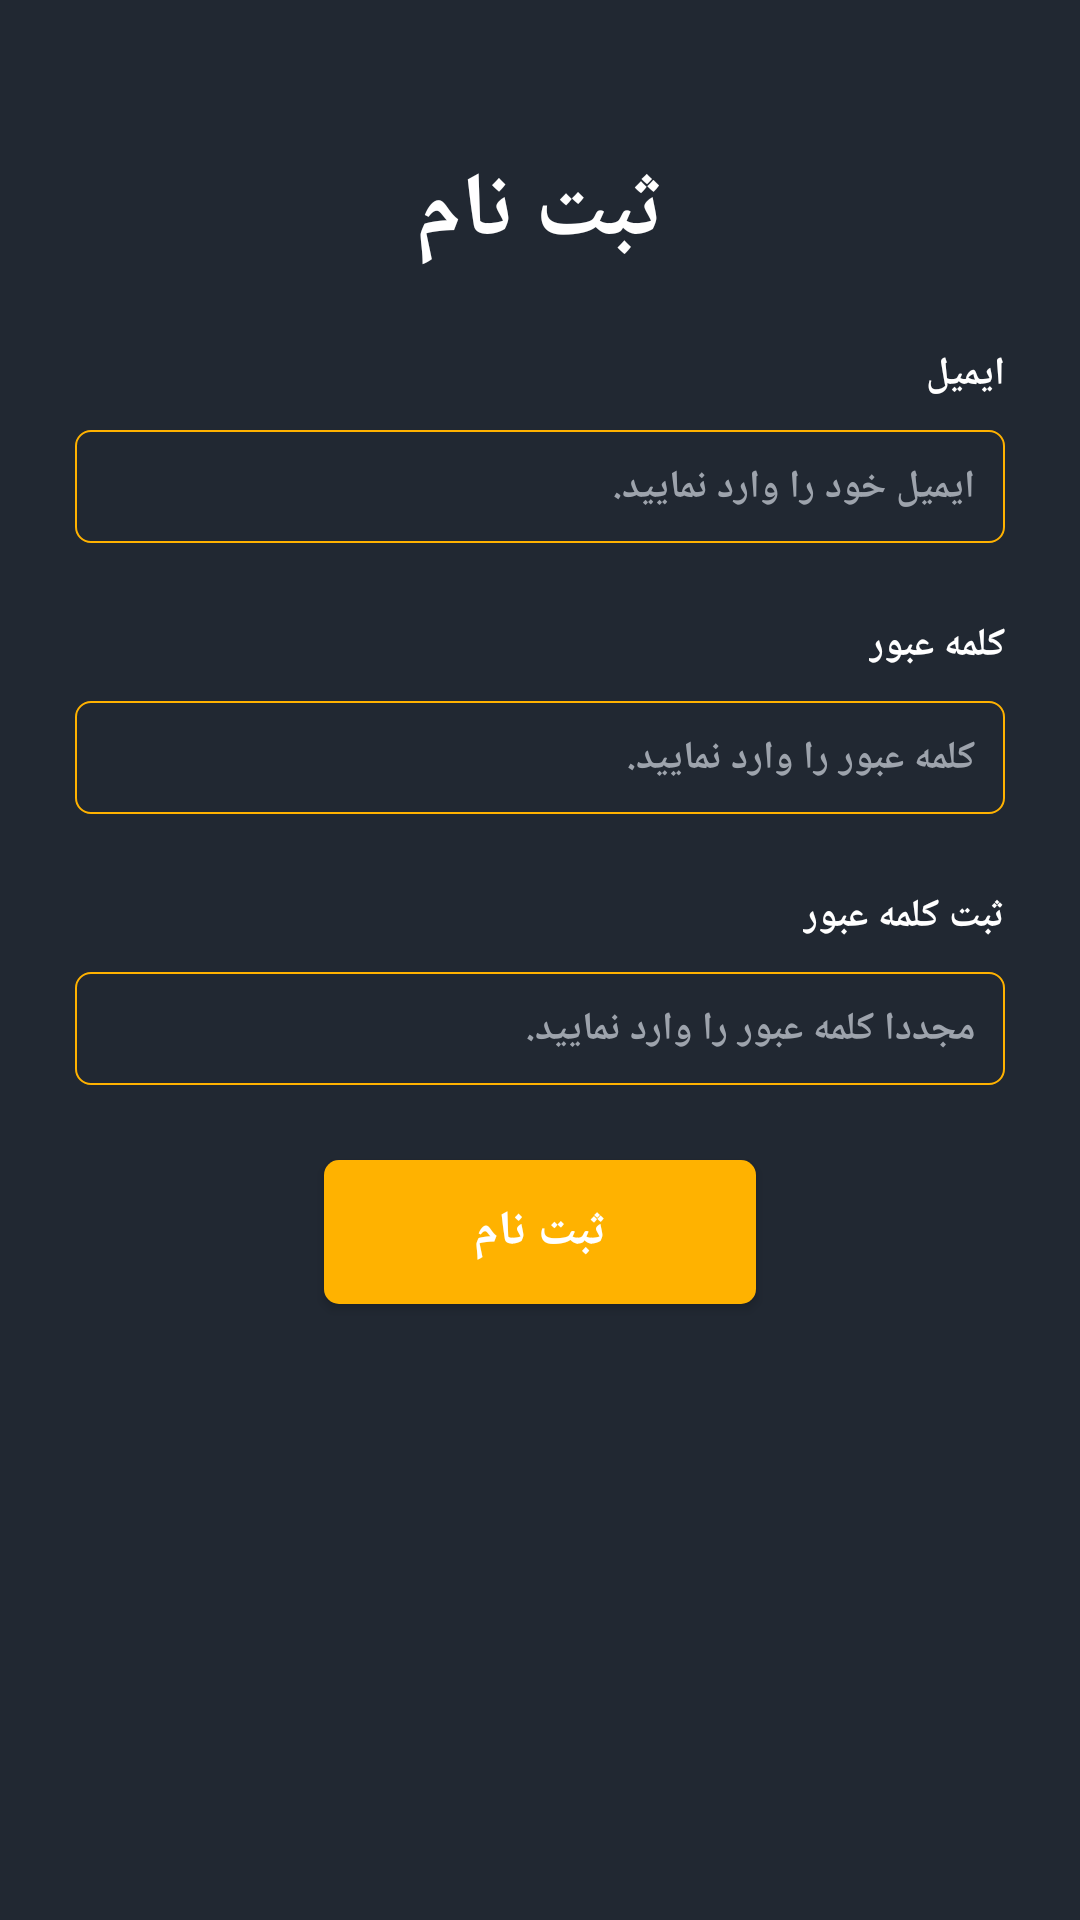

The Android layout XML behind this screen, and the referenced resources:
<!-- AndroidManifest.xml: application theme Theme.StoreForChallenge -->
<!-- res/layout/activity_sign_up.xml -->
<?xml version="1.0" encoding="utf-8"?>
<androidx.constraintlayout.widget.ConstraintLayout xmlns:android="http://schemas.android.com/apk/res/android"
    xmlns:app="http://schemas.android.com/apk/res-auto"
    xmlns:tools="http://schemas.android.com/tools"
    android:layout_width="match_parent"
    android:layout_height="match_parent"
    tools:context=".Activity.SignUp.SignUpActivity"
    android:background="@color/dark_bg"
    >

    <TextView
        android:id="@+id/tv_title_sign_up"
        android:layout_width="wrap_content"
        android:layout_height="wrap_content"
        app:layout_constraintLeft_toLeftOf="parent"
        app:layout_constraintRight_toRightOf="parent"
        app:layout_constraintTop_toTopOf="parent"
        android:layout_marginTop="@dimen/margin_50dp"
        android:textStyle="bold"
        android:textColor="@color/white"
        android:textSize="@dimen/font_30sp"
        android:text="@string/sign_up"
        />

    <TextView
        android:id="@+id/tv_title_email_sign_up"
        android:layout_width="wrap_content"
        android:layout_height="wrap_content"
        app:layout_constraintTop_toBottomOf="@id/tv_title_sign_up"
        app:layout_constraintRight_toRightOf="parent"
        android:layout_marginRight="@dimen/margin_25dp"
        android:layout_marginTop="@dimen/margin_25dp"
        android:textStyle="bold"
        android:textColor="@color/white"
        android:textSize="@dimen/font_13sp"
        android:text="@string/email"
        />

    <EditText
        android:id="@+id/et_input_email_sign_up"
        android:layout_width="match_parent"
        android:layout_height="wrap_content"
        app:layout_constraintTop_toBottomOf="@id/tv_title_email_sign_up"
        android:layout_marginTop="@dimen/padding_10dp"
        android:layout_marginRight="@dimen/margin_25dp"
        android:layout_marginLeft="@dimen/margin_25dp"
        android:textStyle="bold"
        android:textColor="@color/white"
        android:textSize="@dimen/font_13sp"
        android:hint="@string/hint_username"
        android:textColorHint="@color/gray_s"
        android:background="@drawable/shp_edittext_strok"
        android:paddingTop="@dimen/padding_10dp"
        android:paddingBottom="@dimen/padding_10dp"
        android:paddingRight="@dimen/padding_10dp"
        android:paddingLeft="@dimen/padding_10dp"
        android:inputType="textEmailAddress"
        />

    <TextView
        android:id="@+id/tv_title_password_sign_up"
        android:layout_width="wrap_content"
        android:layout_height="wrap_content"
        app:layout_constraintTop_toBottomOf="@id/et_input_email_sign_up"
        app:layout_constraintRight_toRightOf="@id/tv_title_email_sign_up"
        android:layout_marginTop="@dimen/margin_25dp"
        android:textStyle="bold"
        android:textColor="@color/white"
        android:textSize="@dimen/font_13sp"
        android:text="@string/password"
        />

    <EditText
        android:id="@+id/et_input_password_sign_up"
        android:layout_width="match_parent"
        android:layout_height="wrap_content"
        app:layout_constraintTop_toBottomOf="@id/tv_title_password_sign_up"
        android:layout_marginTop="@dimen/padding_10dp"
        android:layout_marginRight="@dimen/margin_25dp"
        android:layout_marginLeft="@dimen/margin_25dp"
        android:textStyle="bold"
        android:textColor="@color/white"
        android:textSize="@dimen/font_13sp"
        android:hint="@string/hint_password"
        android:textColorHint="@color/gray_s"
        android:background="@drawable/shp_edittext_strok"
        android:paddingTop="@dimen/padding_10dp"
        android:paddingBottom="@dimen/padding_10dp"
        android:paddingRight="@dimen/padding_10dp"
        android:paddingLeft="@dimen/padding_10dp"
        android:gravity="right"/>


    <TextView
        android:id="@+id/tv_title_confirm_password_sign_up"
        android:layout_width="wrap_content"
        android:layout_height="wrap_content"
        app:layout_constraintTop_toBottomOf="@id/et_input_password_sign_up"
        app:layout_constraintRight_toRightOf="@id/tv_title_email_sign_up"
        android:layout_marginTop="@dimen/margin_25dp"
        android:textStyle="bold"
        android:textColor="@color/white"
        android:textSize="@dimen/font_13sp"
        android:text="@string/confirm_password"
        />

    <EditText
        android:id="@+id/et_input_confirm_password"
        android:layout_width="match_parent"
        android:layout_height="wrap_content"
        app:layout_constraintTop_toBottomOf="@id/tv_title_confirm_password_sign_up"
        android:layout_marginTop="@dimen/padding_10dp"
        android:layout_marginRight="@dimen/margin_25dp"
        android:layout_marginLeft="@dimen/margin_25dp"
        android:textStyle="bold"
        android:textColor="@color/white"
        android:textSize="@dimen/font_13sp"
        android:hint="@string/hint_confirm_password"
        android:textColorHint="@color/gray_s"
        android:background="@drawable/shp_edittext_strok"
        android:paddingTop="@dimen/padding_10dp"
        android:paddingBottom="@dimen/padding_10dp"
        android:paddingRight="@dimen/padding_10dp"
        android:paddingLeft="@dimen/padding_10dp"
        android:gravity="right"/>

    <Button
        android:id="@+id/btn_sign_up"
        android:layout_width="0dp"
        android:layout_height="wrap_content"
        app:layout_constraintLeft_toLeftOf="parent"
        app:layout_constraintRight_toRightOf="parent"
        app:layout_constraintTop_toBottomOf="@id/et_input_confirm_password"
        android:layout_marginTop="@dimen/margin_25dp"
        app:layout_constraintWidth_percent="0.4"
        android:textStyle="bold"
        android:textColor="@color/white"
        android:textSize="@dimen/font_16sp"
        android:text="@string/sign_up"
        android:background="@drawable/shp_rec_gold"
        />
</androidx.constraintlayout.widget.ConstraintLayout>
<!-- resources referenced by this layout -->
<resources>
  <color name="dark_bg">#212832</color>
  <color name="gray_s">#9DA3AC</color>
  <color name="white">#FFFFFFFF</color>
  <dimen name="font_13sp">13sp</dimen>
  <dimen name="font_16sp">16sp</dimen>
  <dimen name="font_30sp">30sp</dimen>
  <dimen name="margin_25dp">25dp</dimen>
  <dimen name="margin_50dp">50dp</dimen>
  <dimen name="padding_10dp">10dp</dimen>
  <!-- drawable shp_edittext_strok (drawable) -->
  <?xml version="1.0" encoding="utf-8"?>
  <shape xmlns:android="http://schemas.android.com/apk/res/android"
      android:shape="rectangle">
  
      <solid
          android:color="@android:color/transparent"/>
      <stroke
          android:width="0.5dp"
          android:color="@color/gold"/>
  
      <corners
          android:radius="@dimen/padding_5dp"/>
  </shape>
  <!-- drawable shp_rec_gold (drawable) -->
  <?xml version="1.0" encoding="utf-8"?>
  <shape xmlns:android="http://schemas.android.com/apk/res/android"
      android:shape="rectangle">
      <solid android:color="@color/gold" />
  
      <corners android:radius="@dimen/padding_5dp" />
  
  </shape>
  <string name="confirm_password">ثبت کلمه عبور</string>
  <string name="email">ایمیل</string>
  <string name="hint_confirm_password">مجددا کلمه عبور را وارد نمایید.</string>
  <string name="hint_password">کلمه عبور را وارد نمایید.</string>
  <string name="hint_username">ایمیل خود را وارد نمایید.</string>
  <string name="password">کلمه عبور</string>
  <string name="sign_up">ثبت نام</string>
  <style name="Theme.StoreForChallenge" parent="Theme.AppCompat.DayNight.NoActionBar">
          
          <item name="colorPrimary">@color/dark_bg</item>
          <item name="colorPrimaryVariant">@color/dark_bg</item>
          <item name="colorOnPrimary">@color/white</item>
          
          <item name="colorSecondary">@color/teal_200</item>
          <item name="colorSecondaryVariant">@color/teal_700</item>
          <item name="colorOnSecondary">@color/black</item>
          
          <item name="android:statusBarColor" tools:targetApi="l">?attr/colorPrimaryVariant</item>
          
      </style>
  <color name="gold">#ffb200</color>
  <dimen name="padding_5dp">5dp</dimen>
  <color name="teal_200">#FF03DAC5</color>
  <color name="teal_700">#FF018786</color>
  <color name="black">#FF000000</color>
</resources>
